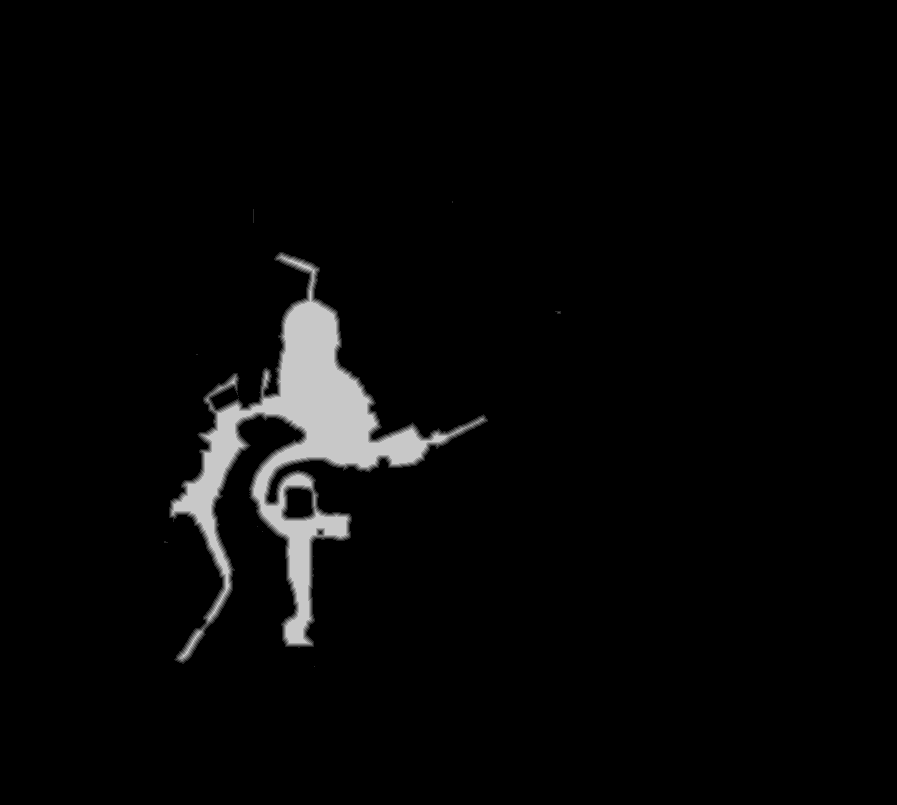

Values plotted in this chart, from the file beside it:
base	0x2df003f0000
origin	0x320010
stride	449
width	897
height	805
nibble	0	690926
nibble	1	3266
nibble	2	3150
nibble	3	3022
nibble	4	2744
nibble	5	18977
